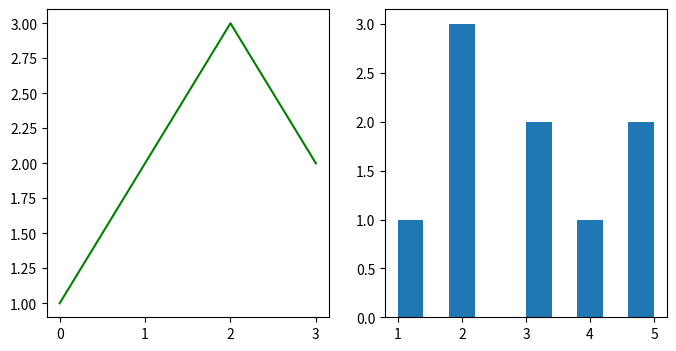
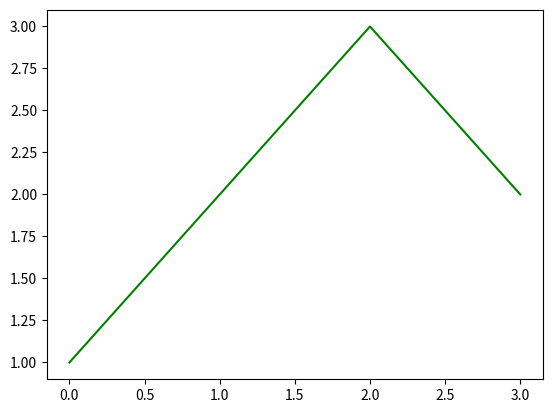
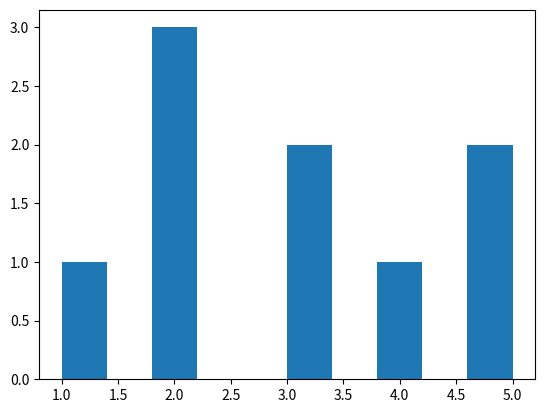
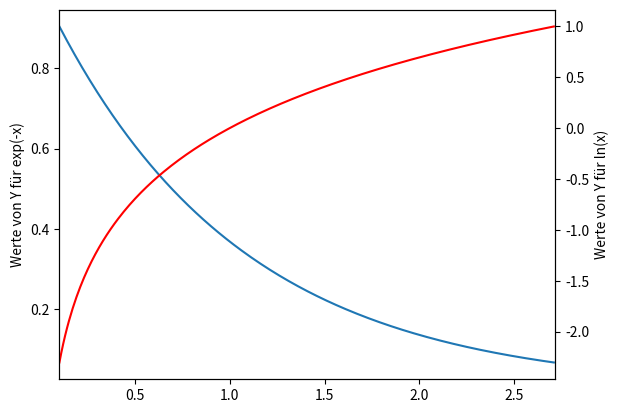
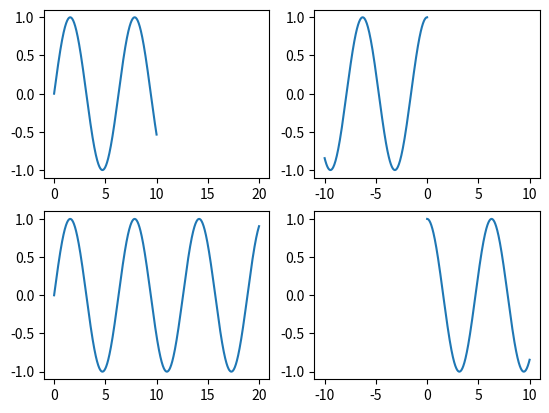
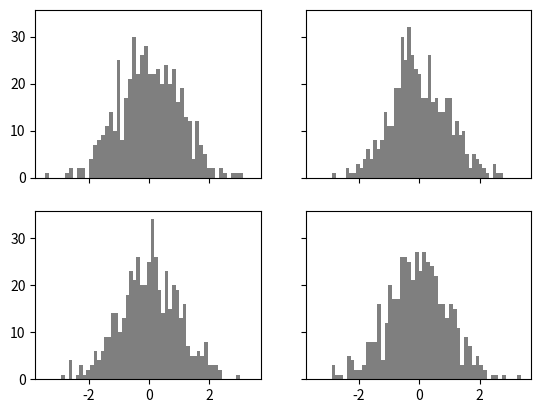

Recreate these plots in Python, in order.
import matplotlib.pyplot as plt
import numpy as np

# Deine Lösung:





fig = plt.figure(figsize=(8,4))
# Wir erstellen eine Figur

ax1 = fig.add_subplot(121)
# Wir fügen die erste Grafik zur Figur hinzu, die in 2 Spalten geteilt ist

ax2 = fig.add_subplot(122)
# Wir fügen die zweite Teilgrafik hinzu

ax1.plot([0, 2, 3], [1, 3, 2], 'green')
# In der ersten Grafik fügen wir ein Liniendiagramm hinzu

ax2.hist([1, 2, 2, 2, 3, 3, 4, 5, 5]);
# In der zweiten erstellen wir ein Histogramm

# Es wäre auch möglich, die Funktionen plt.plot() und plt.hist() zu verwenden,
# aber wir verwenden hier lieber Objekte, um ihre Verwendung besser zu verstehen

# Deine Lösung:





fig1 = plt.figure()
ax1 = fig1.add_subplot(111)
ax1.plot([0, 2, 3], [1, 3, 2], 'green')

fig2 = plt.figure()
ax2 = fig2.add_subplot(111)
ax2.hist([1, 2, 2, 2, 3, 3, 4, 5, 5]);

# Deine Lösung:





x = np.arange(0.1, np.e, 0.01)
y1 = np.exp(-x)
y2 = np.log(x)

fig = plt.figure()
ax1 = fig.add_subplot(111)
ax1.plot(x, y1)
ax1.set_ylabel('Werte von Y für exp(-x)')

ax2 = ax1.twinx() # wichtige Funktion!
ax2.plot(x, y2, 'r')
ax2.set_xlim([0.1, np.e])
ax2.set_ylabel('Werte von Y für ln(x)');

# Deine Lösung:





x = np.arange(0,10,0.01)

fig = plt.figure()
ax1 = fig.add_subplot(221)
ax1.plot(x, np.sin(x));
ax2 = fig.add_subplot(222)
ax2.plot(-x, np.cos(x));
ax3 = fig.add_subplot(223, sharex=ax1)
ax3.plot(x*2, np.sin(x*2));
ax4 = fig.add_subplot(224, sharex=ax2)
ax4.plot(x, np.cos(x));

# Deine Lösung:





fig,axes = plt.subplots(2,2,sharex=True,sharey=True)
# Die vier Teilgrafiken wurden erstellt.
# Sharex und sharey zeigen an, dass die Teilgrafiken die gleichen Achsen haben
for i in range(2):#
    for j in range(2):
        axes[i,j].hist(np.random.randn(500), bins=50, color='black', alpha=0.5)
# Das Objekt "axes" ist ein 2D-Array, einfach zu indizieren und zu durchlaufen